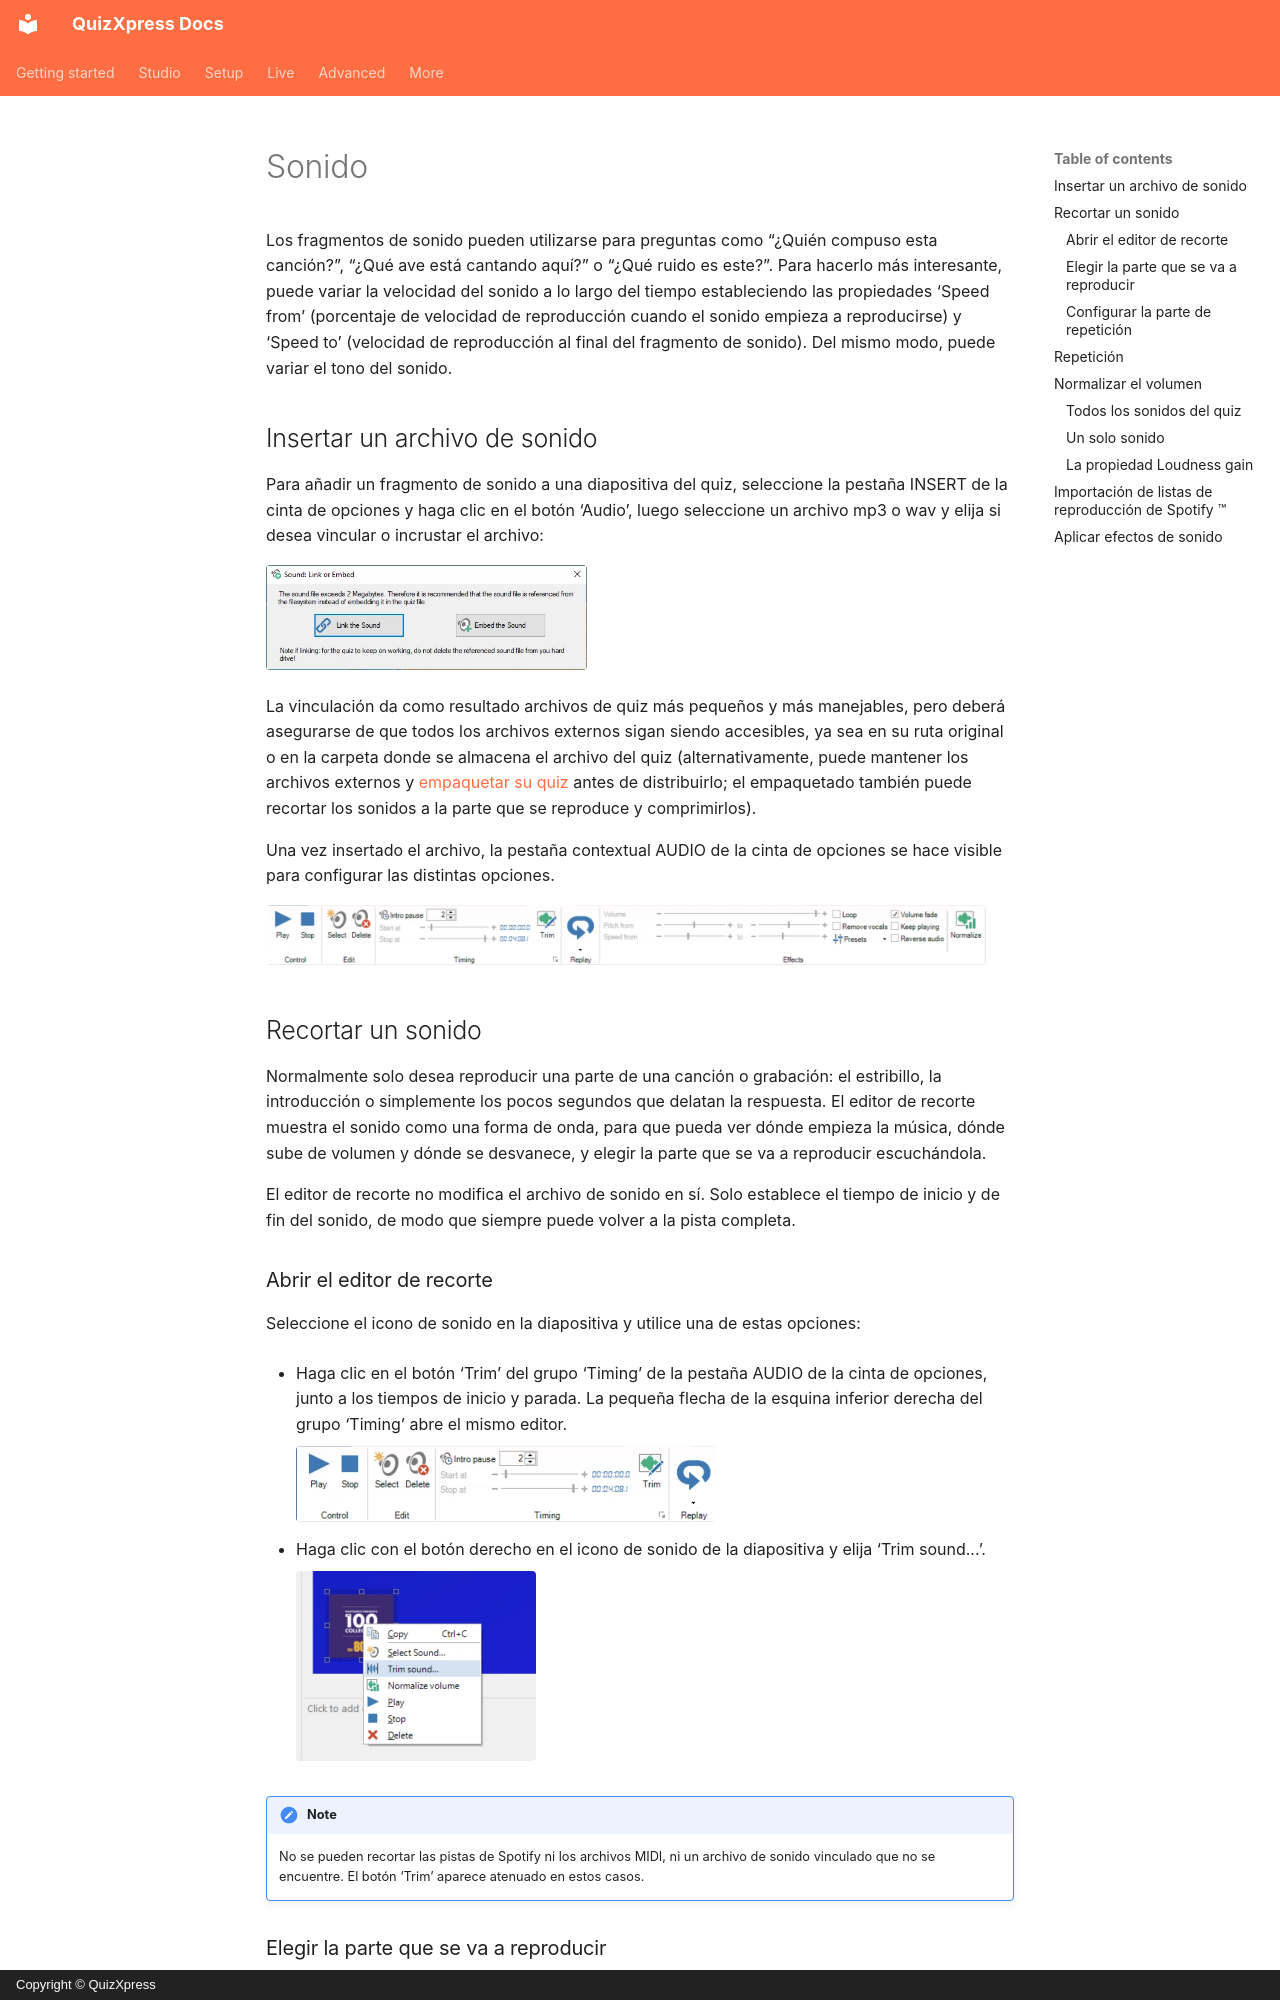

repository: gameshowcrew/quizxpress-docs · page: studio/adding-multimedia-content/sound.es/index.html · generator: mkdocs · copyright: Copyright © QuizXpress

# Sonido

Los fragmentos de sonido pueden utilizarse para preguntas como “¿Quién compuso esta canción?”, “¿Qué ave está cantando aquí?” o “¿Qué ruido es este?”. Para hacerlo más interesante, puede variar la velocidad del sonido a lo largo del tiempo estableciendo las propiedades ‘Speed from’ (porcentaje de velocidad de reproducción cuando el sonido empieza a reproducirse) y ‘Speed to’ (velocidad de reproducción al final del fragmento de sonido). Del mismo modo, puede variar el tono del sonido.

## Insertar un archivo de sonido

Para añadir un fragmento de sonido a una diapositiva del quiz, seleccione la pestaña INSERT de la cinta de opciones y haga clic en el botón ‘Audio’, luego seleccione un archivo mp3 o wav y elija si desea vincular o incrustar el archivo:

![](../../assets/images/image206.webp){ width="321" loading=lazy }

La vinculación da como resultado archivos de quiz más pequeños y más manejables, pero deberá asegurarse de que todos los archivos externos sigan siendo accesibles, ya sea en su ruta original o en la carpeta donde se almacena el archivo del quiz (alternativamente, puede mantener los archivos externos y [empaquetar su quiz](../other-functionality/packing-and-unpacking-a-quiz.md) antes de distribuirlo; el empaquetado también puede recortar los sonidos a la parte que se reproduce y comprimirlos).

Una vez insertado el archivo, la pestaña contextual AUDIO de la cinta de opciones se hace visible para configurar las distintas opciones.

![La pestaña AUDIO de la cinta de opciones](../../assets/images/image207.webp){ width="720" loading=lazy }

## Recortar un sonido

Normalmente solo desea reproducir una parte de una canción o grabación: el estribillo, la introducción o simplemente los pocos segundos que delatan la respuesta. El editor de recorte muestra el sonido como una forma de onda, para que pueda ver dónde empieza la música, dónde sube de volumen y dónde se desvanece, y elegir la parte que se va a reproducir escuchándola.

El editor de recorte no modifica el archivo de sonido en sí. Solo establece el tiempo de inicio y de fin del sonido, de modo que siempre puede volver a la pista completa.
